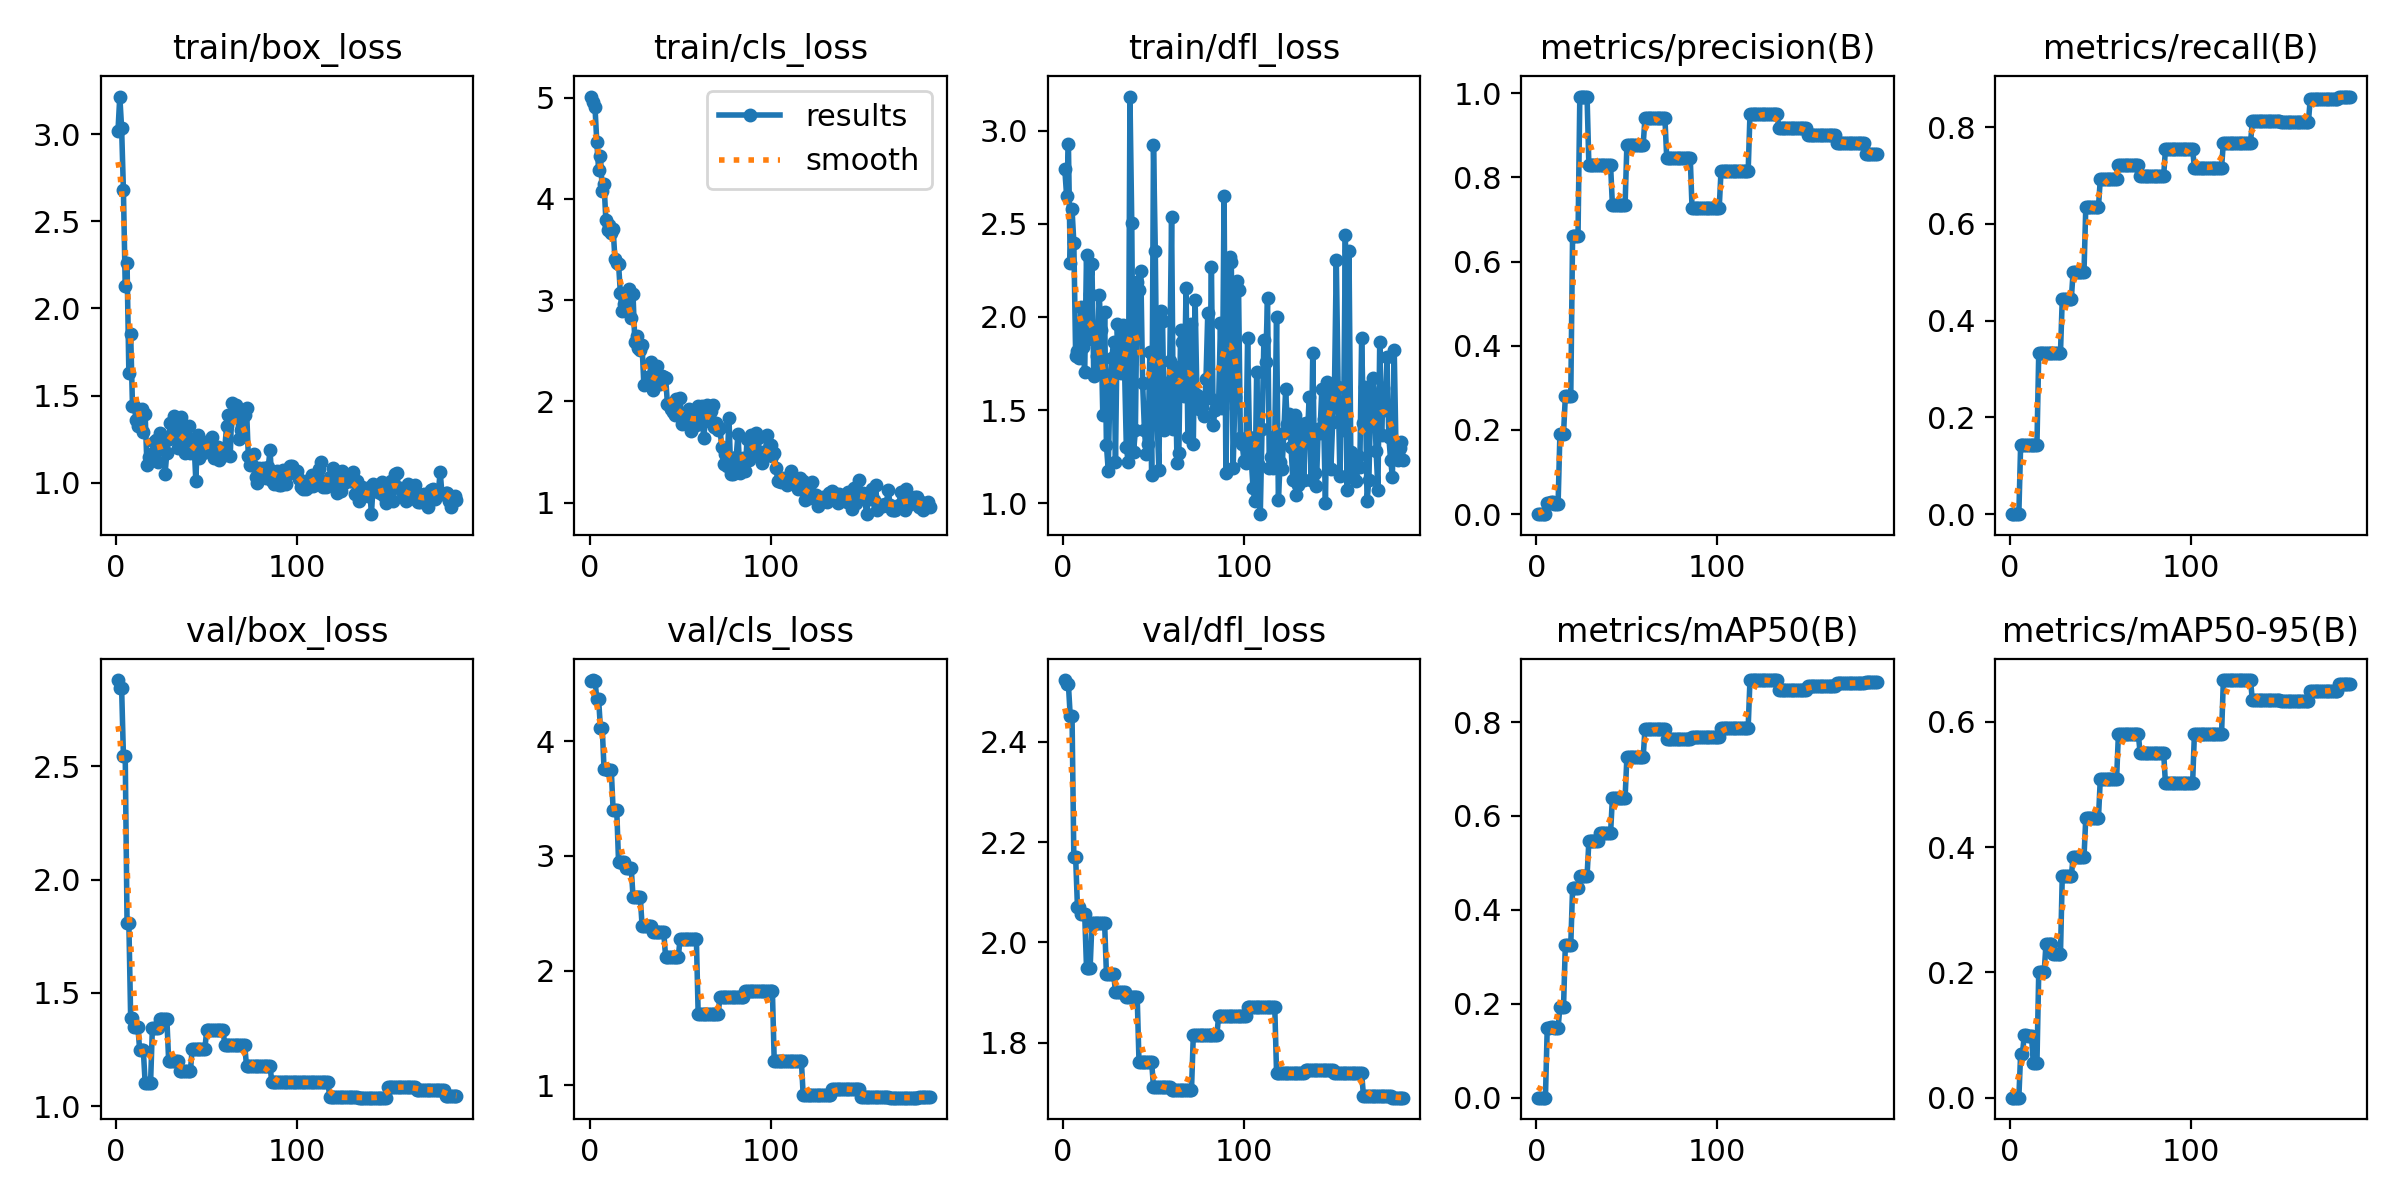

The file beside this chart, header and first rows:
epoch, time, train/box_loss, train/cls_loss, train/dfl_loss, metrics/precision(B), metrics/recall(B), metrics/mAP50(B), metrics/mAP50-95(B), val/box_loss, val/cls_loss, val/dfl_loss, lr/pg0, lr/pg1, lr/pg2
1, 3.081, 3.02, 5.011, 2.793, 0, 0, 0, 0, 2.881, 4.519, 2.523, 0, 0, 0
2, 5.273, 3.215, 4.955, 2.652, 0, 0, 0, 0, 2.847, 4.531, 2.515, 1.42891e-05, 1.42891e-05, 1.42891e-05
3, 7.366, 3.034, 4.903, 2.927, 0, 0, 0, 0, 2.847, 4.527, 2.515, 2.8573e-05, 2.8573e-05, 2.8573e-05
4, 9.362, 2.676, 4.559, 2.292, 0, 0, 0, 0, 2.546, 4.362, 2.452, 4.28464e-05, 4.28464e-05, 4.28464e-05
5, 13.25, 2.126, 4.288, 2.577, 0, 0, 0, 0, 2.546, 4.362, 2.452, 5.71042e-05, 5.71042e-05, 5.71042e-05
6, 16.85, 2.26, 4.419, 2.399, 0.02632, 0.1429, 0.1493, 0.06984, 1.811, 4.11, 2.17, 7.1341e-05, 7.1341e-05, 7.1341e-05
7, 20.02, 1.63, 4.081, 1.79, 0.02632, 0.1429, 0.1493, 0.06984, 1.811, 4.11, 2.17, 8.55516e-05, 8.55516e-05, 8.55516e-05
8, 23.23, 1.855, 4.142, 1.817, 0.02857, 0.1429, 0.1499, 0.0998, 1.39, 3.754, 2.07, 9.9731e-05, 9.9731e-05, 9.9731e-05
9, 26.43, 1.443, 3.79, 1.781, 0.02857, 0.1429, 0.1499, 0.0998, 1.39, 3.754, 2.07, 0.0001139, 0.0001139, 0.0001139
10, 29.88, 1.442, 3.693, 2.056, 0.025, 0.1429, 0.1489, 0.09904, 1.349, 3.743, 2.056, 0.000128, 0.000128, 0.000128
11, 33.2, 1.362, 3.74, 1.837, 0.025, 0.1429, 0.1489, 0.09904, 1.349, 3.743, 2.056, 0.000142, 0.000142, 0.000142
12, 36.35, 1.327, 3.659, 1.705, 0.025, 0.1429, 0.1489, 0.09904, 1.349, 3.743, 2.056, 0.000156, 0.000156, 0.000156
13, 39.18, 1.335, 3.704, 2.334, 0.1913, 0.1429, 0.1934, 0.05473, 1.246, 3.401, 1.95, 0.00017, 0.00017, 0.00017
14, 41.79, 1.421, 3.41, 1.88, 0.1913, 0.1429, 0.1934, 0.05473, 1.246, 3.401, 1.95, 0.0001839, 0.0001839, 0.0001839
15, 44.41, 1.293, 3.365, 2.121, 0.1913, 0.1429, 0.1934, 0.05473, 1.246, 3.401, 1.95, 0.0001977, 0.0001977, 0.0001977
16, 47.43, 1.394, 3.36, 2.284, 0.2799, 0.3333, 0.3258, 0.2006, 1.103, 2.949, 2.039, 0.0002114, 0.0002114, 0.0002114
17, 50.81, 1.101, 3.073, 1.681, 0.2799, 0.3333, 0.3258, 0.2006, 1.103, 2.949, 2.039, 0.0002251, 0.0002251, 0.0002251
18, 54.4, 1.149, 2.888, 1.706, 0.2799, 0.3333, 0.3258, 0.2006, 1.103, 2.949, 2.039, 0.0002387, 0.0002387, 0.0002387
19, 58.18, 1.166, 2.958, 1.789, 0.2799, 0.3333, 0.3258, 0.2006, 1.103, 2.949, 2.039, 0.0002522, 0.0002522, 0.0002522
20, 62.02, 1.136, 3.016, 2.12, 0.6615, 0.3333, 0.4462, 0.2452, 1.345, 2.897, 2.039, 0.0002656, 0.0002656, 0.0002656
21, 65.61, 1.234, 2.895, 1.932, 0.6615, 0.3333, 0.4462, 0.2452, 1.345, 2.897, 2.039, 0.0002789, 0.0002789, 0.0002789
22, 68.81, 1.247, 3.105, 1.473, 0.6615, 0.3333, 0.4462, 0.2452, 1.345, 2.897, 2.039, 0.0002921, 0.0002921, 0.0002921
23, 72.03, 1.122, 2.827, 2.025, 0.6615, 0.3333, 0.4462, 0.2452, 1.345, 2.897, 2.039, 0.0003052, 0.0003052, 0.0003052
24, 75.36, 1.287, 3.055, 1.313, 0.9919, 0.3333, 0.4723, 0.2295, 1.385, 2.642, 1.938, 0.0003182, 0.0003182, 0.0003182
25, 78, 1.217, 2.582, 1.175, 0.9919, 0.3333, 0.4723, 0.2295, 1.385, 2.642, 1.938, 0.000331, 0.000331, 0.000331
26, 81.53, 1.264, 2.645, 1.654, 0.9919, 0.3333, 0.4723, 0.2295, 1.385, 2.642, 1.938, 0.0003438, 0.0003438, 0.0003438
27, 84.16, 1.052, 2.527, 1.782, 0.9919, 0.3333, 0.4723, 0.2295, 1.385, 2.642, 1.938, 0.0003564, 0.0003564, 0.0003564
28, 87.4, 1.173, 2.505, 1.868, 0.9919, 0.3333, 0.4723, 0.2295, 1.385, 2.642, 1.938, 0.0003689, 0.0003689, 0.0003689
29, 90.34, 1.251, 2.552, 1.224, 0.8295, 0.4452, 0.5466, 0.3542, 1.2, 2.392, 1.901, 0.0003813, 0.0003813, 0.0003813
30, 94.2, 1.342, 2.158, 1.963, 0.8295, 0.4452, 0.5466, 0.3542, 1.2, 2.392, 1.901, 0.0003935, 0.0003935, 0.0003935
31, 97.39, 1.262, 2.167, 1.722, 0.8295, 0.4452, 0.5466, 0.3542, 1.2, 2.392, 1.901, 0.0004056, 0.0004056, 0.0004056
32, 100.6, 1.386, 2.242, 1.698, 0.8295, 0.4452, 0.5466, 0.3542, 1.2, 2.392, 1.901, 0.0004175, 0.0004175, 0.0004175
33, 103.8, 1.344, 2.215, 1.956, 0.8295, 0.4452, 0.5466, 0.3542, 1.2, 2.392, 1.901, 0.0004293, 0.0004293, 0.0004293
34, 107.2, 1.2, 2.391, 1.73, 0.8295, 0.4452, 0.5466, 0.3542, 1.2, 2.392, 1.901, 0.0004409, 0.0004409, 0.0004409
35, 111, 1.239, 2.114, 1.303, 0.8283, 0.5011, 0.5647, 0.3843, 1.155, 2.334, 1.892, 0.0004524, 0.0004524, 0.0004524
36, 114.2, 1.376, 2.172, 1.221, 0.8283, 0.5011, 0.5647, 0.3843, 1.155, 2.334, 1.892, 0.0004637, 0.0004637, 0.0004637
37, 117.7, 1.263, 2.346, 3.184, 0.8283, 0.5011, 0.5647, 0.3843, 1.155, 2.334, 1.892, 0.0004748, 0.0004748, 0.0004748
38, 121.8, 1.172, 2.196, 2.502, 0.8283, 0.5011, 0.5647, 0.3843, 1.155, 2.334, 1.892, 0.0004858, 0.0004858, 0.0004858
39, 125, 1.212, 2.168, 1.277, 0.8283, 0.5011, 0.5647, 0.3843, 1.155, 2.334, 1.892, 0.0004965, 0.0004965, 0.0004965
40, 128.6, 1.323, 2.247, 1.391, 0.8283, 0.5011, 0.5647, 0.3843, 1.155, 2.334, 1.892, 0.0005071, 0.0005071, 0.0005071
41, 131.8, 1.168, 2.237, 2.188, 0.8283, 0.5011, 0.5647, 0.3843, 1.155, 2.334, 1.892, 0.0005176, 0.0005176, 0.0005176
42, 135.2, 1.253, 2.234, 2.143, 0.7333, 0.6356, 0.6382, 0.4473, 1.253, 2.115, 1.761, 0.0005278, 0.0005278, 0.0005278
43, 138.4, 1.234, 1.978, 2.248, 0.7333, 0.6356, 0.6382, 0.4473, 1.253, 2.115, 1.761, 0.0005378, 0.0005378, 0.0005378
44, 141.6, 1.013, 1.976, 1.645, 0.7333, 0.6356, 0.6382, 0.4473, 1.253, 2.115, 1.761, 0.0005477, 0.0005477, 0.0005477
45, 144.8, 1.272, 1.924, 1.393, 0.7333, 0.6356, 0.6382, 0.4473, 1.253, 2.115, 1.761, 0.0005573, 0.0005573, 0.0005573
46, 148.2, 1.143, 1.891, 1.263, 0.7333, 0.6356, 0.6382, 0.4473, 1.253, 2.115, 1.761, 0.0005668, 0.0005668, 0.0005668
47, 151.4, 1.197, 1.865, 1.317, 0.7333, 0.6356, 0.6382, 0.4473, 1.253, 2.115, 1.761, 0.000576, 0.000576, 0.000576
48, 154.6, 1.17, 2.026, 1.812, 0.7333, 0.6356, 0.6382, 0.4473, 1.253, 2.115, 1.761, 0.0005851, 0.0005851, 0.0005851
49, 158.4, 1.206, 1.889, 1.15, 0.7333, 0.6356, 0.6382, 0.4473, 1.253, 2.115, 1.761, 0.0005939, 0.0005939, 0.0005939
50, 161.6, 1.234, 2.028, 2.923, 0.877, 0.6919, 0.725, 0.5083, 1.335, 2.276, 1.711, 0.0006025, 0.0006025, 0.0006025
51, 164.8, 1.23, 1.779, 2.357, 0.877, 0.6919, 0.725, 0.5083, 1.335, 2.276, 1.711, 0.0006109, 0.0006109, 0.0006109
52, 168, 1.244, 1.806, 1.444, 0.877, 0.6919, 0.725, 0.5083, 1.335, 2.276, 1.711, 0.0006191, 0.0006191, 0.0006191
53, 171.5, 1.265, 1.839, 1.178, 0.877, 0.6919, 0.725, 0.5083, 1.335, 2.276, 1.711, 0.000627, 0.000627, 0.000627
54, 175.6, 1.14, 1.874, 2.031, 0.877, 0.6919, 0.725, 0.5083, 1.335, 2.276, 1.711, 0.0006348, 0.0006348, 0.0006348
55, 178.8, 1.188, 1.924, 1.977, 0.877, 0.6919, 0.725, 0.5083, 1.335, 2.276, 1.711, 0.0006423, 0.0006423, 0.0006423
56, 182, 1.208, 1.705, 1.396, 0.877, 0.6919, 0.725, 0.5083, 1.335, 2.276, 1.711, 0.0006496, 0.0006496, 0.0006496
57, 186.2, 1.132, 1.858, 1.646, 0.877, 0.6919, 0.725, 0.5083, 1.335, 2.276, 1.711, 0.0006566, 0.0006566, 0.0006566
58, 189.7, 1.148, 1.789, 1.424, 0.877, 0.6919, 0.725, 0.5083, 1.335, 2.276, 1.711, 0.0006634, 0.0006634, 0.0006634
59, 192.9, 1.165, 1.762, 1.766, 0.877, 0.6919, 0.725, 0.5083, 1.335, 2.276, 1.711, 0.00067, 0.00067, 0.00067
60, 196.4, 1.199, 1.95, 2.536, 0.9419, 0.7221, 0.7859, 0.5804, 1.272, 1.617, 1.705, 0.0006764, 0.0006764, 0.0006764
... 128 more rows
